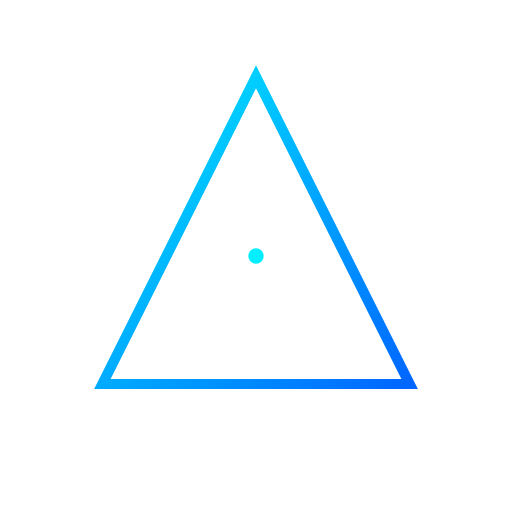
t = 0.00 s
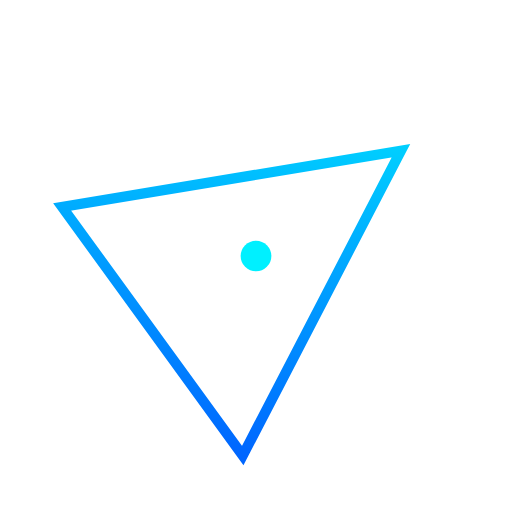
t = 0.75 s
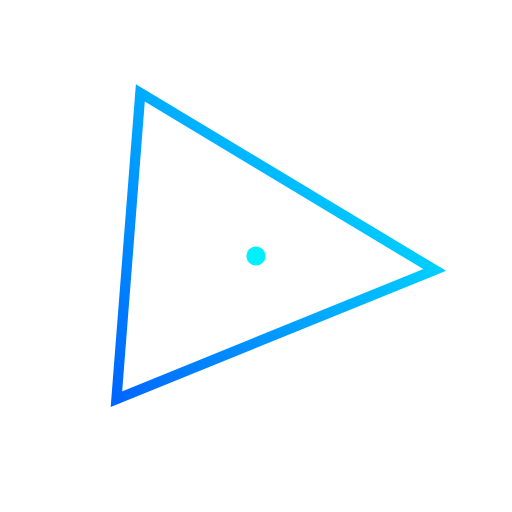
t = 1.31 s
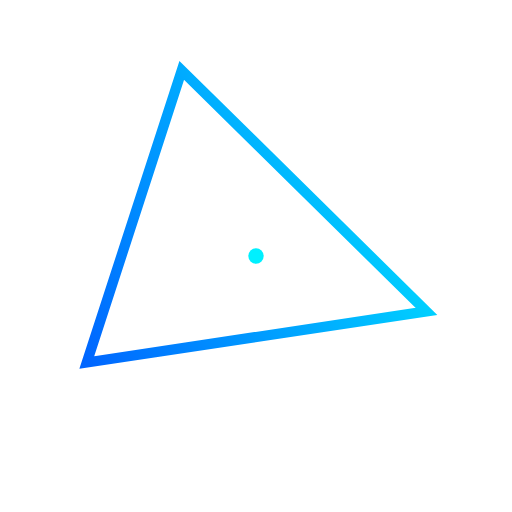
t = 1.50 s
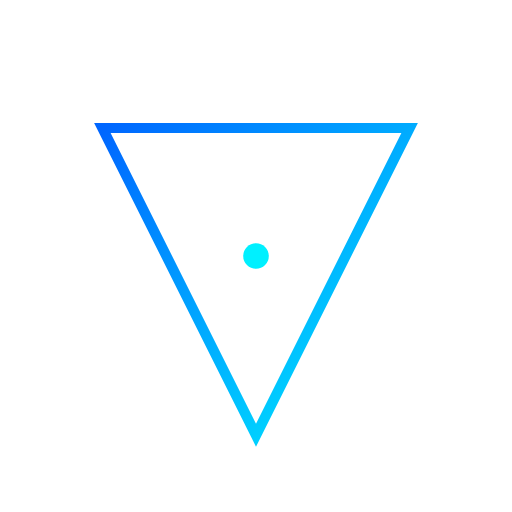
t = 2.50 s
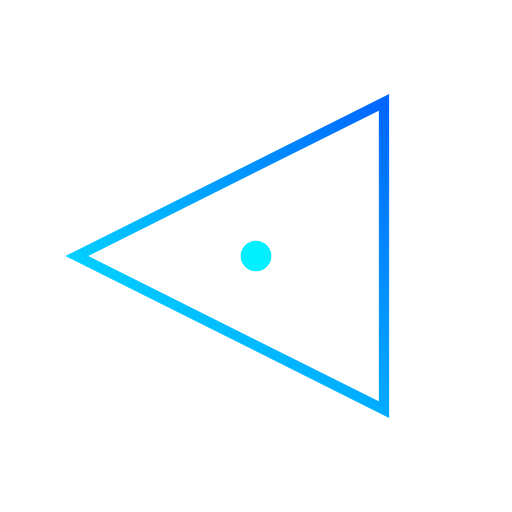
t = 3.75 s

The animated SVG that drew these frames (rendered in a browser with its animation timeline set to each time). Animation: 2 SMIL elements (animate=1,animateTransform=1); one cycle of 5.00 s, repeats indefinitely.

<svg width="260" height="260" viewBox="0 0 200 200">
  <defs>
    <linearGradient id="tri" x1="0%" y1="0%" x2="100%" y2="100%">
      <stop offset="0%" stop-color="#00f0ff"/>
      <stop offset="100%" stop-color="#0066ff"/>
    </linearGradient>
  </defs>

  <g transform="translate(100,100)">
    <polygon id="tri-shape"
      points="0,-70 60,50 -60,50"
      fill="none" stroke="url(#tri)" stroke-width="4">
      <animateTransform attributeName="transform" type="rotate"
        from="0" to="360" dur="5s" repeatCount="indefinite"/>
    </polygon>

    <circle r="4" fill="#00f0ff">
      <animate attributeName="r" values="3;6;3" dur="1.5s" repeatCount="indefinite"/>
    </circle>
  </g>
</svg>
